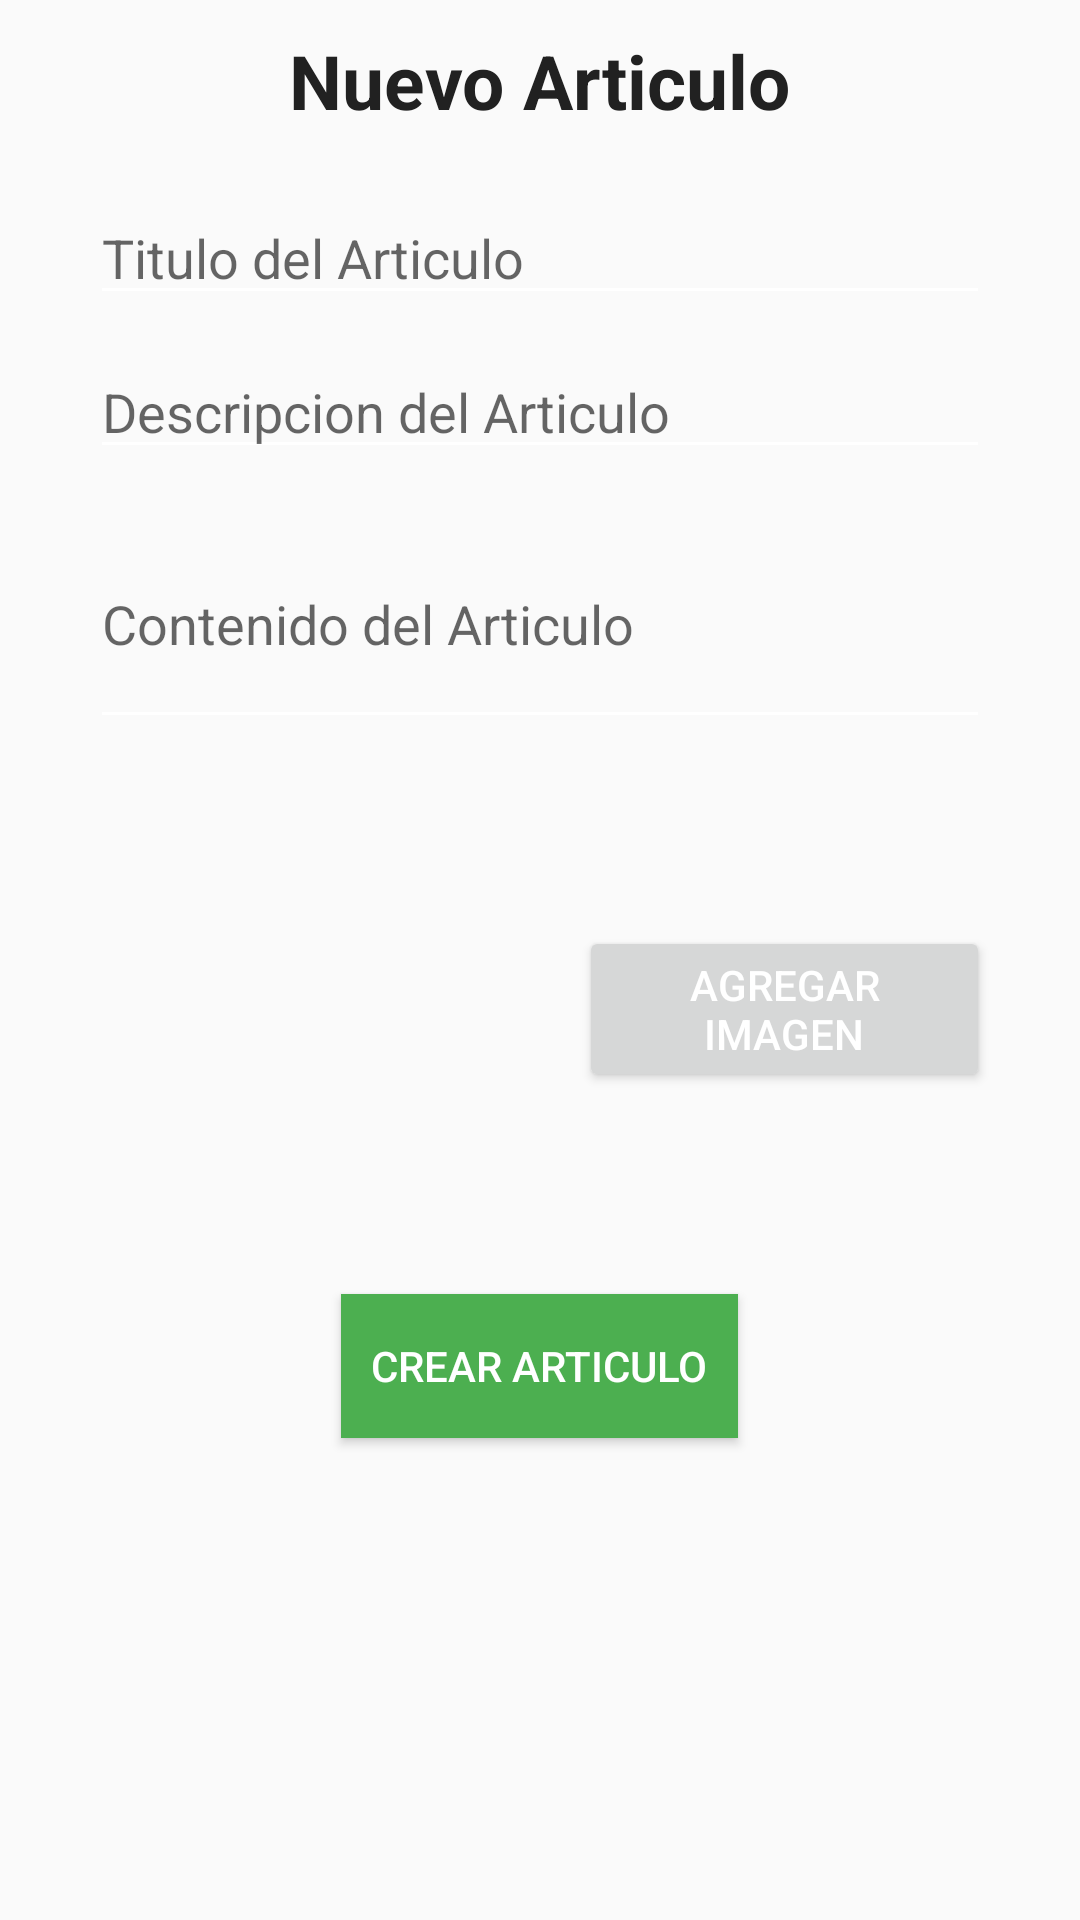

Write the Android layout XML for this screen, with the resource values it uses.
<!-- AndroidManifest.xml: activity theme SinActionBar -->
<!-- res/layout/activity_redactar_articulo.xml -->
<?xml version="1.0" encoding="utf-8"?>
<RelativeLayout
    android:layout_width="match_parent"
    android:layout_height="match_parent"
    xmlns:android="http://schemas.android.com/apk/res/android">
    <TextView
        android:id="@+id/tvTituloNuevoArticulo"
        android:layout_width="wrap_content"
        android:layout_height="wrap_content"
        android:text="Nuevo Articulo"
        android:textSize="@dimen/large_text"
        android:textColor="@color/colorPrimaryText"
        android:layout_centerHorizontal="true"
        android:layout_margin="10dp"
        android:textStyle="bold"/>
    <ScrollView
        android:layout_width="match_parent"
        android:layout_height="match_parent"
        android:layout_below="@id/tvTituloNuevoArticulo"
        android:layout_marginTop="10dp">

        <LinearLayout
            android:layout_width="match_parent"
            android:layout_height="wrap_content"
            android:orientation="vertical"
            android:layout_marginLeft="30dp"
            android:layout_marginRight="30dp">
            <EditText
                android:id="@+id/etTituloArticulo"
                android:layout_width="match_parent"
                android:layout_height="wrap_content"
                android:hint="Titulo del Articulo"/>
            <EditText
                android:id="@+id/etDecripcionArticulo"
                android:layout_width="match_parent"
                android:layout_height="wrap_content"
                android:hint="Descripcion del Articulo"
                android:layout_marginTop="10dp"/>
            <EditText
                android:id="@+id/etContenidoArticulo"
                android:layout_width="match_parent"
                android:layout_height="80dp"
                android:hint="Contenido del Articulo"
                android:layout_marginTop="10dp" />
            <LinearLayout
                android:layout_width="match_parent"
                android:layout_height="wrap_content"
                android:orientation="horizontal"
                android:layout_marginTop="15dp">
                <ImageView
                    android:id="@+id/ivImagenArticulo"
                    android:layout_width="150dp"
                    android:layout_height="150dp"
                    android:layout_weight="1"
                    android:layout_marginRight="10dp"
                    android:elevation="5dp"/>
                <Button
                    android:id="@+id/btnAgregarImagen"
                    android:layout_width="wrap_content"
                    android:layout_height="wrap_content"
                    android:text="Agregar Imagen"
                    android:layout_gravity="center_vertical"
                    android:layout_weight="1"
                    android:layout_marginLeft="10dp"/>
            </LinearLayout>
            <Button
                android:id="@+id/btnCrearArticulo"
                android:layout_width="wrap_content"
                android:layout_height="wrap_content"
                android:text="Crear Articulo"
                android:layout_gravity="center_horizontal"
                android:layout_margin="20dp"
                android:background="@color/colorPrimary"
                android:padding="10dp"
                android:textColor="@color/colorIcons"/>

        </LinearLayout>

    </ScrollView>

</RelativeLayout>
<!-- resources referenced by this layout -->
<resources>
  <color name="colorIcons">#FFFFFF</color>
  <color name="colorPrimary">#4CAF50</color>
  <color name="colorPrimaryText">#212121</color>
  <dimen name="large_text">25sp</dimen>
  <style name="SinActionBar" parent="Theme.AppCompat.Light.NoActionBar">
          <item name="colorPrimary">@color/colorPrimary</item>
          <item name="colorPrimaryDark">@color/colorPrimaryDark</item>
          <item name="colorAccent">@color/colorAccent</item>
          <item name="android:textColorPrimary">@color/textColor</item>
          <item name="android:textColorSecondary">@color/textColor</item>
      </style>
  <color name="colorPrimaryDark">#388E3C</color>
  <color name="colorAccent">#009688</color>
  <color name="textColor">#ffffff</color>
</resources>
